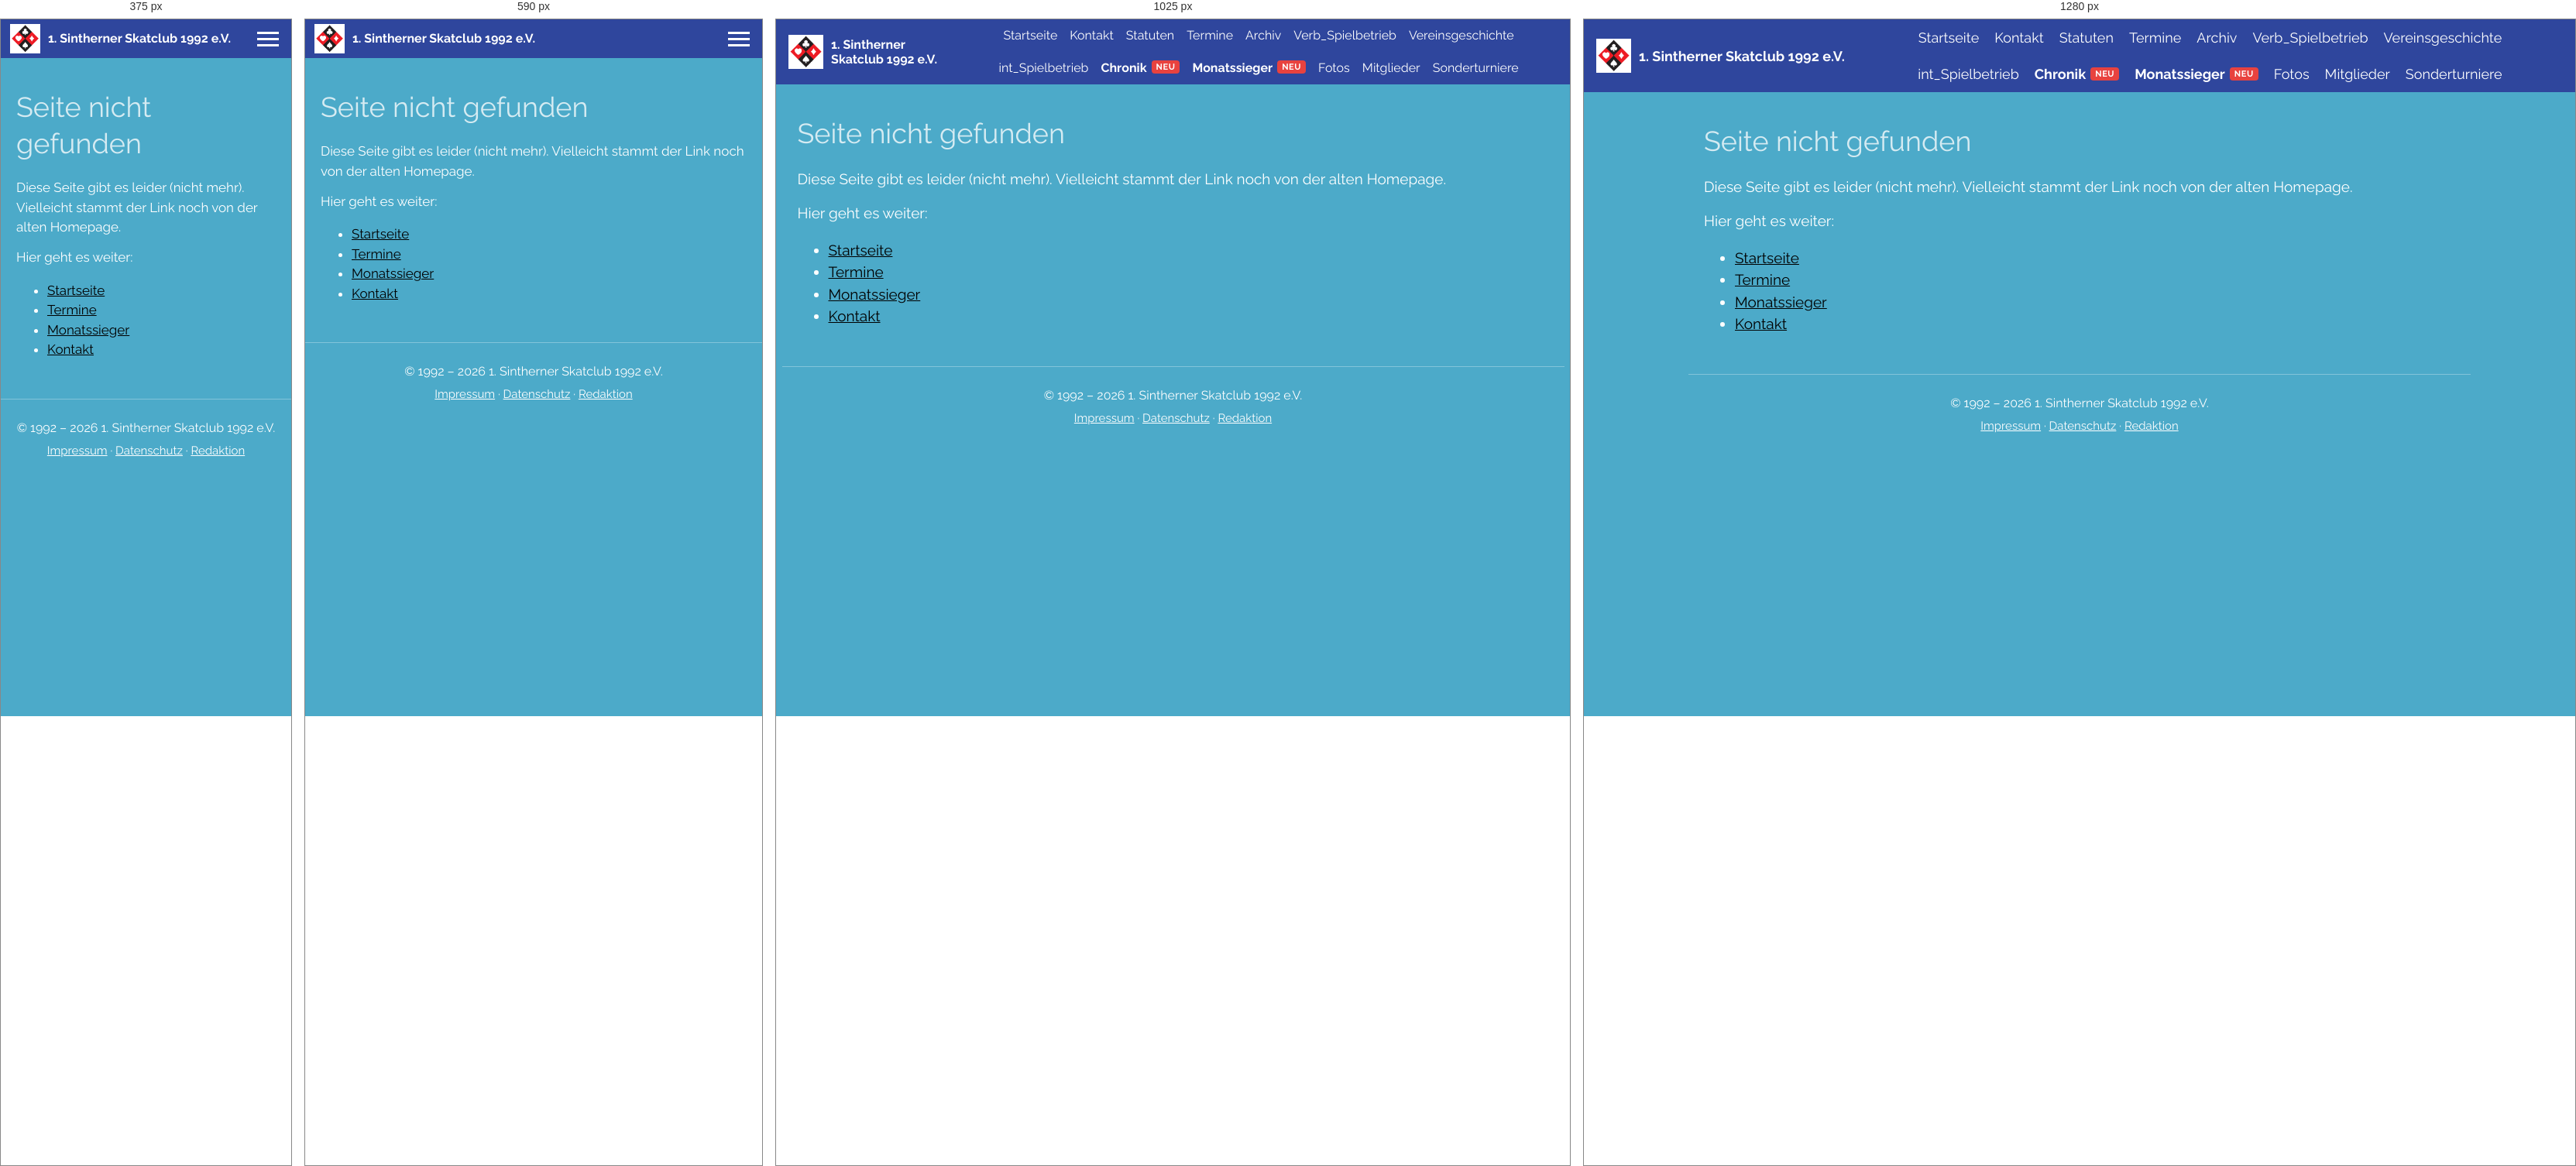
Rendered at 375 px, 590 px, 1025 px and 1280 px, left to right.

<!-- file: 404.html -->
<!DOCTYPE html>
<html lang="de">
<head>
<meta charset="utf-8">
<meta name="robots" content="noindex">
<meta name="viewport" content="width=device-width, initial-scale=1">
<title>Seite nicht gefunden | 1. Sintherner Skatclub 1992 e.V.</title>
<meta name="description" content="Seite nicht gefunden – 1. Sintherner Skatclub 1992 e.V.">
<link rel="icon" href="bilder/skatlogo.png">
<link rel="stylesheet" href="css/style.css?v=2026112709">
</head>
<body>
<a class="skip" href="#inhalt">Zum Inhalt springen</a>
<nav class="menue" aria-label="Hauptmenü">
  <a class="menue-marke" href="index.html"><img src="bilder/skatlogo.png" alt=""><span>1. Sintherner Skatclub 1992 e.V.</span></a>
  <button class="burger" aria-label="Menü öffnen" aria-expanded="false"><span></span><span></span><span></span></button>
  <ul>
    <li><a href="index.html">Startseite</a></li>
    <li><a href="kontakt.html">Kontakt</a></li>
    <li><a href="statuten.html">Statuten</a></li>
    <li><a href="termine.html">Termine</a></li>
    <li><a href="archiv.html">Archiv</a></li>
    <li><a href="verb-spielbetrieb.html">Verb_Spielbetrieb</a></li>
    <li><a href="vereinsgeschichte.html">Vereinsgeschichte</a></li>
    <li><a href="int-spielbetrieb.html">int_Spielbetrieb</a></li>
    <li><a href="chronik.html" class="neu">Chronik<span class="neu-marke">NEU</span></a></li>
    <li><a href="monatssieger.html" class="neu">Monatssieger<span class="neu-marke">NEU</span></a></li>
    <li><a href="fotos.html">Fotos</a></li>
    <li><a href="mitglieder.html">Mitglieder</a></li>
    <li><a href="sonderturniere.html">Sonderturniere</a></li>
  </ul>
</nav>
<main id="inhalt">
<section class="streifen"><div class="text">
<h1>Seite nicht gefunden</h1>
<p>Diese Seite gibt es leider (nicht mehr). Vielleicht stammt der Link noch von der alten Homepage.</p>
<p>Hier geht es weiter:</p>
<ul>
<li><a href="index.html">Startseite</a></li>
<li><a href="termine.html">Termine</a></li>
<li><a href="monatssieger.html">Monatssieger</a></li>
<li><a href="kontakt.html">Kontakt</a></li>
</ul>
</div></section>
</main>
<footer class="fuss">
  <p>&copy; 1992 &ndash; <span class="jahr">2026</span> 1. Sintherner Skatclub 1992 e.V.</p>
  <p class="fuss-links"><a href="impressum.html">Impressum</a> · <a href="datenschutz.html">Datenschutz</a> · <a href="redaktion.html">Redaktion</a></p>
</footer>
<div class="lb" hidden><button class="lb-zu" aria-label="Schließen">&times;</button><button class="lb-vor lb-zurueck" aria-label="Vorheriges Bild">&#10094;</button><img alt=""><button class="lb-vor lb-weiter" aria-label="Nächstes Bild">&#10095;</button></div>
<script src="js/main.js?v=2026112709"></script>
</body>
</html>


/* @media block from style.css */
@media (max-width: 1150px) {
  .menue-marke span { white-space: normal; max-width: 150px; line-height: 1.2; font-size: 16px; }
  .menue ul a { font-size: 16px; padding: 9px 8px; }
}

/* @media block from style.css */
@media (max-width: 900px) {
  .ms-raster { grid-template-columns: repeat(3, 1fr); }
}

/* @media block from style.css */
@media (max-width: 800px) {
  .ms-seite { grid-template-columns: 1fr; }
  .ms-leiste { position: static; order: -1; }
  .ms-leiste h2 { display: none; }
  .ms-jahre { flex-direction: row; flex-wrap: wrap; }
  .ms-jahre button { flex: 1 0 auto; padding: 8px 10px; }
  .ms-raster { grid-template-columns: repeat(2, 1fr); gap: 12px; }
  .ms-liste { font-size: 13px; padding: 4px 6px 10px; }
  .ms-sieger { font-size: 16px; }
}

/* @media block from style.css */
@media (max-width: 480px) {
  .mg-raster { grid-template-columns: repeat(2, 1fr); gap: 10px; }
  .mg-name { font-size: 16px; padding: 8px 8px 6px; }
  .mg-daten { grid-template-columns: 1fr; font-size: 13px; padding: 8px 8px 2px; gap: 0; }
  .mg-daten dd { margin-bottom: 4px; }
  .mg-erfolge { margin: 2px 8px 8px; font-size: 12px; }
  .mg-marke { font-size: 10px; padding: 2px 5px; }
  .mg-ohne span { width: 72px; height: 72px; font-size: 28px; }
}

/* @media block from style.css */
@media (max-width: 800px) {
  .ch-seite { grid-template-columns: minmax(0, 1fr); }
  .ch-leiste { position: static; order: -1; }
  .ch-leiste h2 { display: none; }
  .ch-jahre { flex-direction: row; flex-wrap: nowrap; overflow-x: auto; max-height: none; padding-bottom: 6px; }
  .ch-jahre button { flex: none; }
}

/* @media block from style.css */
@media (max-width: 800px) {
  body { font-size: 17px; }
  h2 { font-size: 24px; }
  .marke { font-size: 24px; }
  .marke img { height: 52px; }
  .burger {
    display: flex; flex-direction: column; gap: 5px;
    background: none; border: 0; padding: 14px 16px; margin-left: auto; cursor: pointer;
  }
  .burger span { width: 28px; height: 3px; background: #fff; display: block; }
  .menue { display: flex; flex-wrap: wrap; gap: 0; padding: 0 0 0 12px; }
  .menue-marke span { max-width: none; font-size: 16px; }
  .menue-marke img { height: 38px; }
  .menue ul { display: none; flex: none; width: 100%; flex-direction: column; padding: 0 0 10px; }
  .menue ul a { font-size: 18px; }
  .menue.offen ul { display: flex; }
  .menue a { padding: 10px 20px; }
  .spalten { flex-direction: column; gap: 0; }
  .spalte { flex-basis: auto; width: 100%; }
  .bild { max-width: 100% !important; }
}

/* @media block from style.css */
@media (max-width: 480px) {
  .marke { font-size: 19px; gap: 10px; }
  .marke img { height: 44px; }
}

/* @media block from style.css */
@media (max-width: 700px) {
  .red-tabelle thead { display: none; }
  .red-tabelle tr { display: block; padding: 8px 0; border-bottom: 1px solid rgba(255, 255, 255, .3); }
  .red-tabelle td { display: block; border: 0; padding: 2px 0; }
  .red-formular { padding: 14px; }
}

/* @media block from style.css */
@media (max-width: 480px) { .red-ms-platz { grid-template-columns: 1fr 110px; } .red-ms-platz span { grid-column: 1 / -1; } }